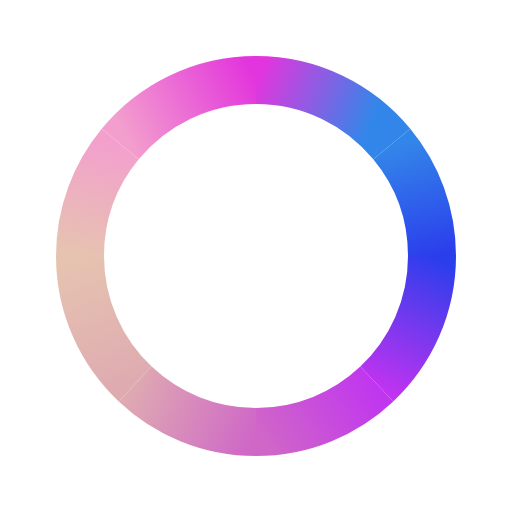
t = 0.00 s
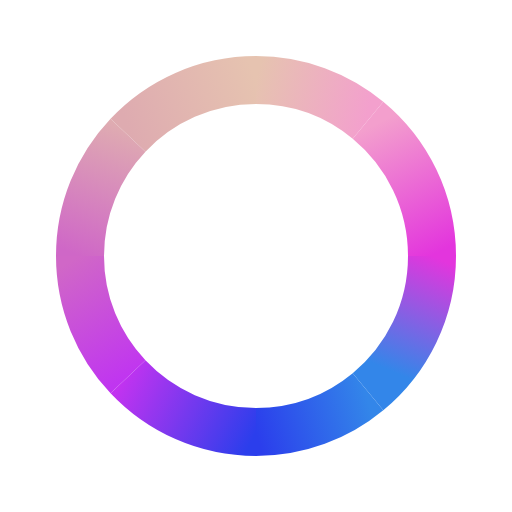
t = 0.20 s
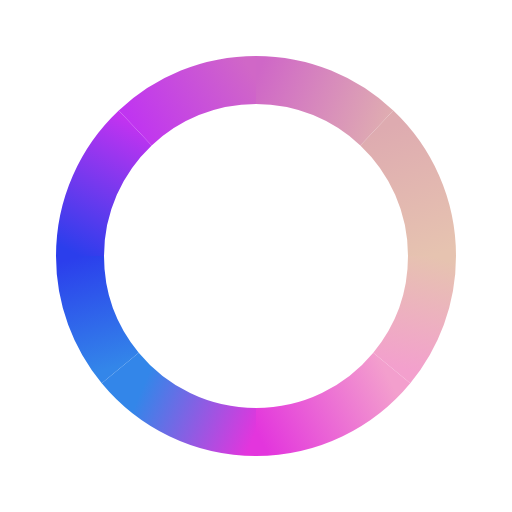
t = 0.40 s
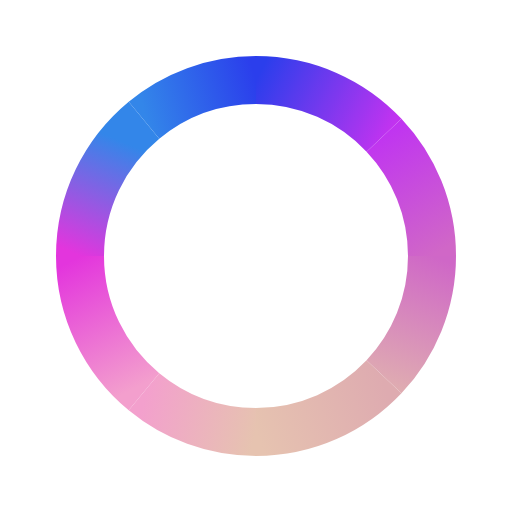
t = 0.60 s

The animated SVG that drew these frames (rendered in a browser with its animation timeline set to each time). Animation: 1 SMIL element (animateTransform=1); one cycle of 0.80 s, repeats indefinitely.

<svg width="16" height="16" viewBox="0 0 16 16" fill="none" xmlns="http://www.w3.org/2000/svg">
    <g>
           <path d="M7.99999 2.5C6.29206 2.5 4.76595 3.2785 3.75716 4.5" stroke="url(#paint0_linear_17650_2488)" stroke-width="1.5"/>
           <path d="M2.5 8C2.5 6.67037 2.97182 5.45094 3.75716 4.5" stroke="url(#paint1_linear_17650_2488)" stroke-width="1.5"/>
           <path d="M2.5 8C2.5 9.57603 3.16289 10.9972 4.22506 12" stroke="url(#paint2_linear_17650_2488)" stroke-width="1.5"/>
           <path d="M8.00001 13.5C6.53847 13.5 5.21008 12.9299 4.22507 12" stroke="url(#paint3_linear_17650_2488)" stroke-width="1.5"/>
           <path d="M8 13.5C9.46154 13.5 10.7899 12.9299 11.7749 12" stroke="url(#paint4_linear_17650_2488)" stroke-width="1.5"/>
           <path d="M13.5 8C13.5 9.57603 12.8371 10.9972 11.7749 12" stroke="url(#paint5_linear_17650_2488)" stroke-width="1.5"/>
           <path d="M13.5 8C13.5 6.67037 13.0282 5.45094 12.2428 4.5" stroke="url(#paint6_linear_17650_2488)" stroke-width="1.5"/>
           <path d="M8 2.5C9.70794 2.5 11.234 3.2785 12.2428 4.5" stroke="url(#paint7_linear_17650_2488)" stroke-width="1.5"/>
           <animateTransform 
               attributeType="xml"
               attributeName="transform"
               type="rotate"
               from="0 8 8"
               to="360 8 8"
               dur="0.8s"
               repeatCount="indefinite"/>
       </g>
   <defs>
   <linearGradient id="paint0_linear_17650_2488" x1="4" y1="4.5" x2="8" y2="2.5" gradientUnits="userSpaceOnUse">
   <stop stop-color="#F39FCD"/>
   <stop offset="0.996304" stop-color="#E335DD"/>
   </linearGradient>
   <linearGradient id="paint1_linear_17650_2488" x1="3.5" y1="4.5" x2="2.5" y2="8" gradientUnits="userSpaceOnUse">
   <stop stop-color="#F3A0CD"/>
   <stop offset="1" stop-color="#E6C3B0"/>
   </linearGradient>
   <linearGradient id="paint2_linear_17650_2488" x1="2.5" y1="8" x2="4" y2="12" gradientUnits="userSpaceOnUse">
   <stop stop-color="#E6C3B0"/>
   <stop offset="1" stop-color="#DEABB0"/>
   </linearGradient>
   <linearGradient id="paint3_linear_17650_2488" x1="4" y1="12" x2="8" y2="13.5" gradientUnits="userSpaceOnUse">
   <stop stop-color="#DFACB1"/>
   <stop offset="1" stop-color="#CF67C7"/>
   </linearGradient>
   <linearGradient id="paint4_linear_17650_2488" x1="8" y1="13.5" x2="11.5" y2="11.5" gradientUnits="userSpaceOnUse">
   <stop stop-color="#D067C7"/>
   <stop offset="1" stop-color="#C035F0"/>
   </linearGradient>
   <linearGradient id="paint5_linear_17650_2488" x1="13.5" y1="8" x2="11.5" y2="12" gradientUnits="userSpaceOnUse">
   <stop stop-color="#2B3EEC"/>
   <stop offset="1" stop-color="#C233F0"/>
   </linearGradient>
   <linearGradient id="paint6_linear_17650_2488" x1="13.5" y1="8" x2="12.5" y2="4.5" gradientUnits="userSpaceOnUse">
   <stop stop-color="#2B3EEC"/>
   <stop offset="1" stop-color="#3386E9"/>
   </linearGradient>
   <linearGradient id="paint7_linear_17650_2488" x1="11.5" y1="4" x2="8" y2="2.5" gradientUnits="userSpaceOnUse">
   <stop stop-color="#3386E9"/>
   <stop offset="1" stop-color="#E335DD"/>
   </linearGradient>
   </defs>
   </svg>
   